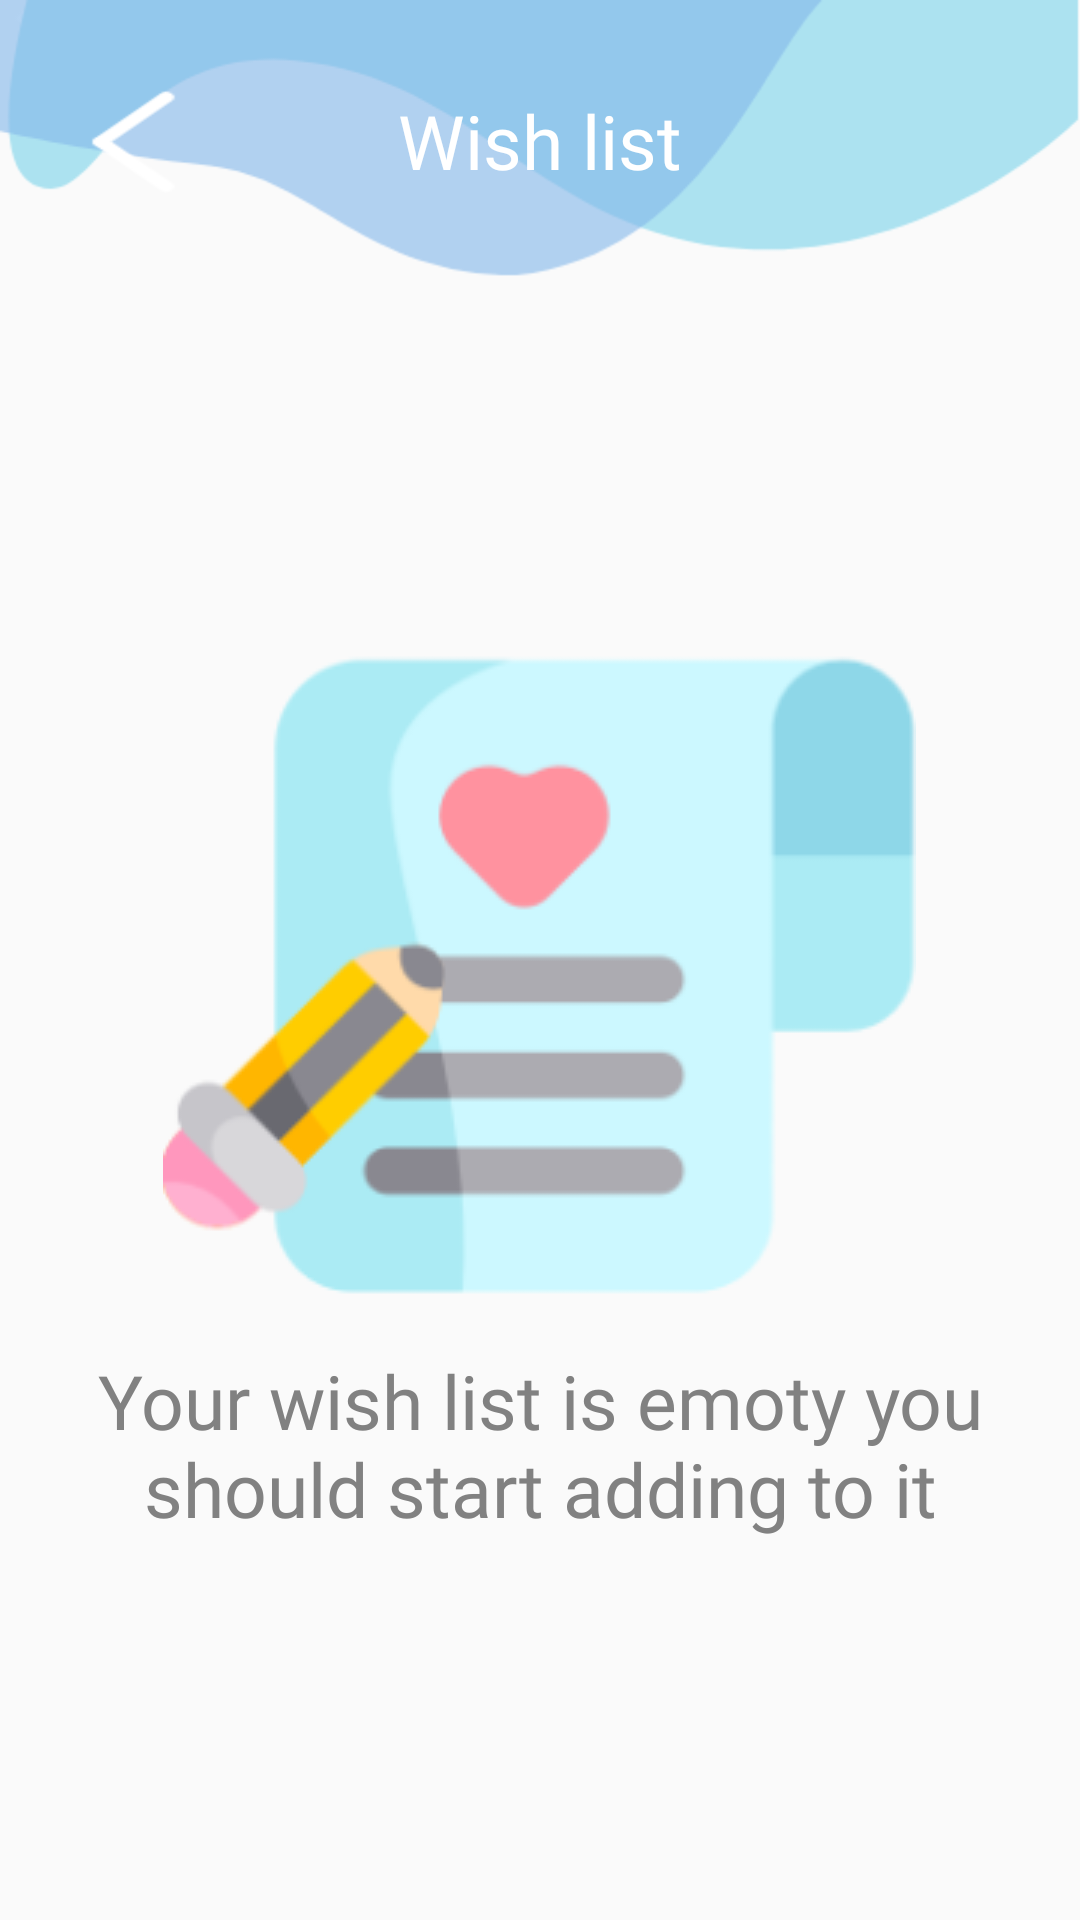

Layout XML and referenced resources for this Android screen:
<!-- AndroidManifest.xml: application theme AppTheme -->
<!-- res/layout/activity_wishlist.xml -->
<?xml version="1.0" encoding="utf-8"?>
<RelativeLayout xmlns:android="http://schemas.android.com/apk/res/android"
    xmlns:app="http://schemas.android.com/apk/res-auto"
    xmlns:tools="http://schemas.android.com/tools"
    android:layout_width="match_parent"
    android:layout_height="match_parent"
    tools:context=".wishlist"
    android:background="@drawable/wish_bg">

    <TextView
        android:id="@+id/wish"
        android:layout_width="wrap_content"
        android:layout_height="wrap_content"
        android:text="Wish list"
        android:fontFamily="@font/gabriela"
        android:layout_centerHorizontal="true"
        android:textColor="#ffffff"
        android:textSize="25sp"
        android:layout_marginTop="30dp" />

    <Button
        android:id="@+id/backButton3"
        android:layout_width="29dp"
        android:layout_height="35dp"
        android:layout_alignTop="@id/wish"
        android:layout_marginLeft="30dp"
        android:background="@drawable/back_arrow" />

    <ImageView
        android:id="@+id/wishimage"
        android:layout_width="wrap_content"
        android:layout_height="wrap_content"
        app:srcCompat="@drawable/wishlist_image"
        android:layout_centerHorizontal="true"
        android:layout_marginTop="200dp"/>

    <TextView
        android:id="@+id/description3"
        android:layout_width="360dp"
        android:layout_height="120dp"
        android:layout_alignTop="@id/wishimage"
        android:layout_centerHorizontal="true"
        android:layout_marginTop="250dp"
        android:fontFamily="@font/gabriela"
        android:text="Your wish list is emoty you should start adding to it"
        android:textAlignment="center"
        android:textColor="#818181"
        android:textSize="25sp" />


</RelativeLayout>
<!-- resources referenced by this layout -->
<resources>
  <!-- drawable back_arrow: png bitmap (drawable-v24, 564 bytes) -->
  <!-- drawable wish_bg: png bitmap (drawable-v24, 19410 bytes) -->
  <!-- drawable wishlist_image: png bitmap (drawable-v24, 14547 bytes) -->
  <style name="AppTheme" parent="Theme.AppCompat.Light.NoActionBar">
  
  
  
  
          <item name="colorPrimary">@color/colorPrimary</item>
          <item name="colorPrimaryDark">@color/colorPrimaryDark</item>
          <item name="colorAccent">@color/colorAccent</item>
  
  
      </style>
  <!-- not gathered from this repository: default colours our renderer supplied (Android Studio template values) -->
  <color name="colorPrimary">#FF6200EE</color>
  <color name="colorPrimaryDark">#FF3700B3</color>
  <color name="colorAccent">#FF03DAC5</color>
</resources>
